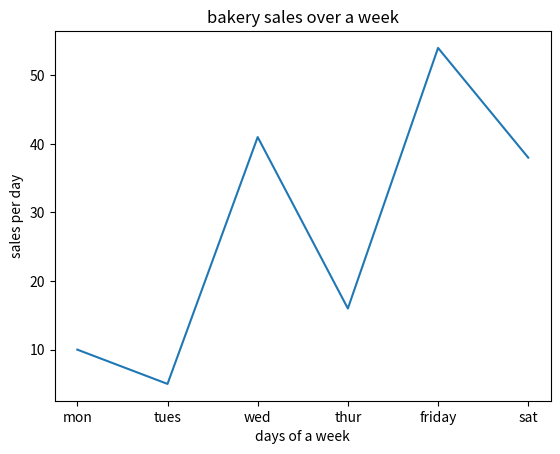

Generate this figure with matplotlib:
import matplotlib.pyplot as plt

x =["mon","tues","wed",'thur',"friday","sat"]
y=[10,5,41,16,54,38]

plt.plot(x,y)
plt.title("bakery sales over a week")

plt.xlabel("days of a week")
plt.ylabel("sales per day")

plt.show()